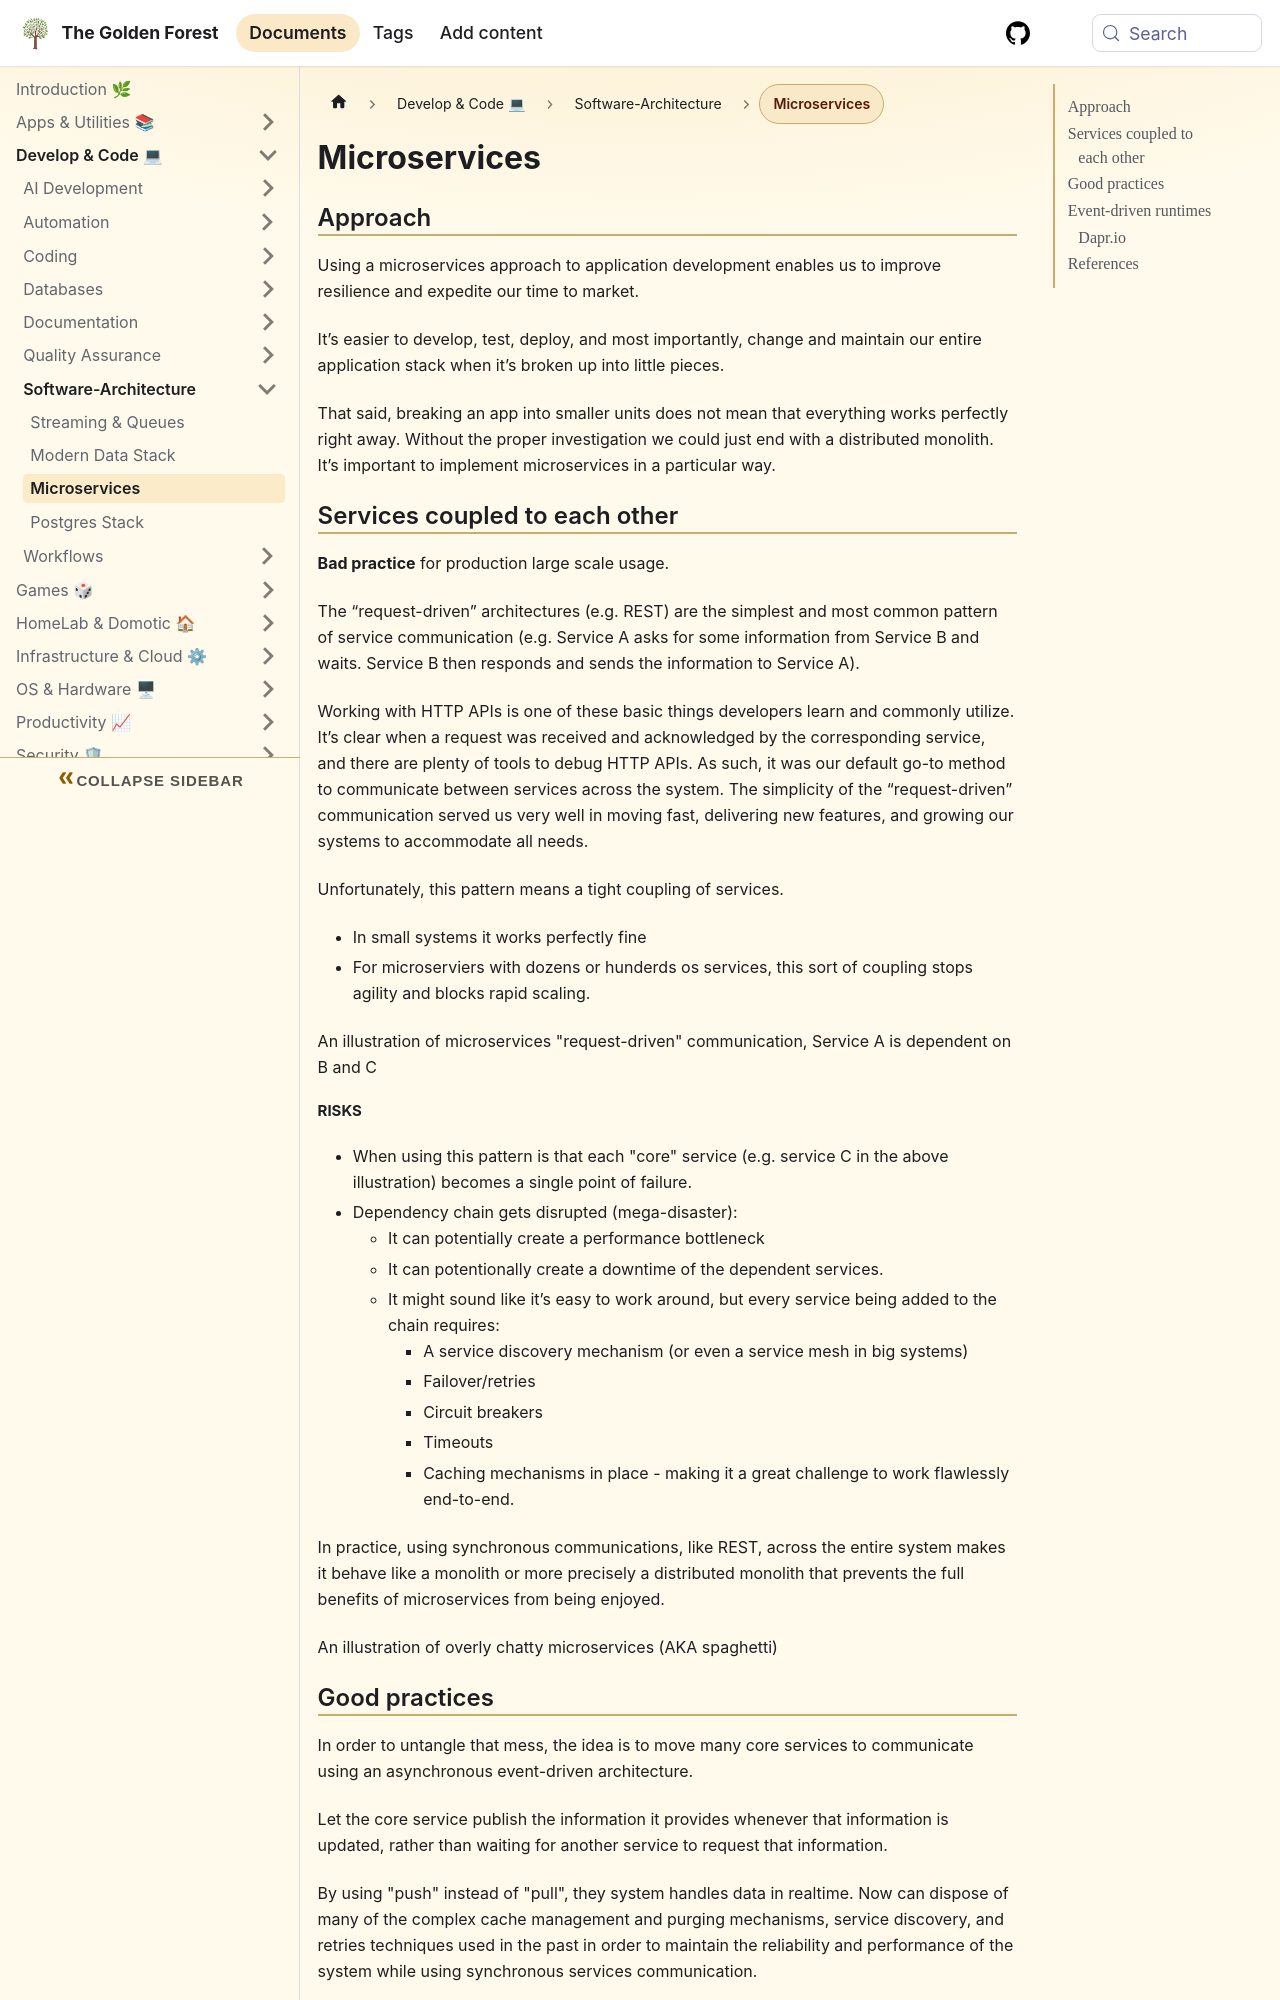

repository: sdelrio/golden-forest · page: pr-preview/pr-388/docs/Develop-Code/Software-Architecture/microservices/index.html · generator: docusaurus

---
tags: [architecture, containers, kubernetes]
---

# Microservices

## Approach

Using a microservices approach to application development enables us to improve resilience and expedite our time to market.

It’s easier to develop, test, deploy, and most importantly, change and maintain our entire application stack when it’s broken up into little pieces.

That said, breaking an app into smaller units does not mean that everything works perfectly right away. Without the proper investigation we could just end with a distributed monolith. It’s important to implement microservices in a particular way. 


## Services coupled to each other

**Bad practice** for production large scale usage.

The “request-driven” architectures (e.g. REST) are the simplest and most common pattern of service communication (e.g. Service A asks for some information from Service B and waits. Service B then responds and sends the information to Service A).

Working with HTTP APIs is one of these basic things developers learn and commonly utilize. It’s clear when a request was received and acknowledged by the corresponding service, and there are plenty of tools to debug HTTP APIs. As such, it was our default go-to method to communicate between services across the system. The simplicity of the “request-driven” communication served us very well in moving fast, delivering new features, and growing our systems to accommodate all needs.

Unfortunately, this pattern means a tight coupling of services. 
  * In small systems it works perfectly fine
  * For microserviers with dozens or hunderds os services, this sort of coupling stops agility and blocks rapid scaling.


An illustration of microservices "request-driven" communication, Service A is dependent on B and C

```mermaid
    graph LR
        subgraph request-driven[Request-driven]
            SA[Service A] --> SB[Service B]
            SB --> SA
            SB --> SC[Service C]
            SC --> SB
        end
        subgraph external[External]
            users[Users]
        end
        users -.-> SA
        SA -.-> users

        class users external
```

#### Risks

* When using this pattern is that each "core" service (e.g. service C in the above illustration) becomes a single point of failure.
* Dependency chain gets disrupted (mega-disaster):
  * It can potentially create a performance bottleneck
  * It can potentionally create a downtime of the dependent services.
  * It might sound like it’s easy to work around, but every service being added to the chain requires:
    * A service discovery mechanism (or even a service mesh in big systems)
    * Failover/retries
    * Circuit breakers
    * Timeouts
    * Caching mechanisms in place - making it a great challenge to work flawlessly end-to-end.

In practice, using synchronous communications, like REST, across the entire system makes it behave like a monolith or more precisely a distributed monolith that prevents the full benefits of microservices from being enjoyed.


An illustration of overly chatty microservices (AKA spaghetti)


```mermaid
    graph BT
        subgraph request-driven[Request-driven]
            subgraph level-1[" "]
                auth[Auth]
                reporting[Reporting]
                analytics[Analytics]
            end
            reporting --- auth
            reporting --- analytics

            subgraph level-2[" "]
                configs[Configs]
                tracking[Tracking]
            end
            configs --- tracking
            configs --- analytics & tracking & campaings

            subgraph level-3[" "]
                customers[Customers]
                campaings[Campaings]
            end
            customers --- campaings
            analytics --- tracking
            campaings --- tracking
        end

        subgraph external-1[" "]
            users-1[Users]
        end
        users-1 --- reporting

        subgraph external-2[" "]
            users-2[Users]
        end
        users-2 --- tracking

        subgraph external-3[" "]
            users-3[Users]
        end
        users-3 --- customers

        subgraph external-4[" "]
            users-4[Users]
        end
        users-4 --- campaings

        class level-1,level-2,level-3 plain
        class external-1,external-2,external-3,external-4 plain
        class users-1,users-2,users-3,users-4 external
```
